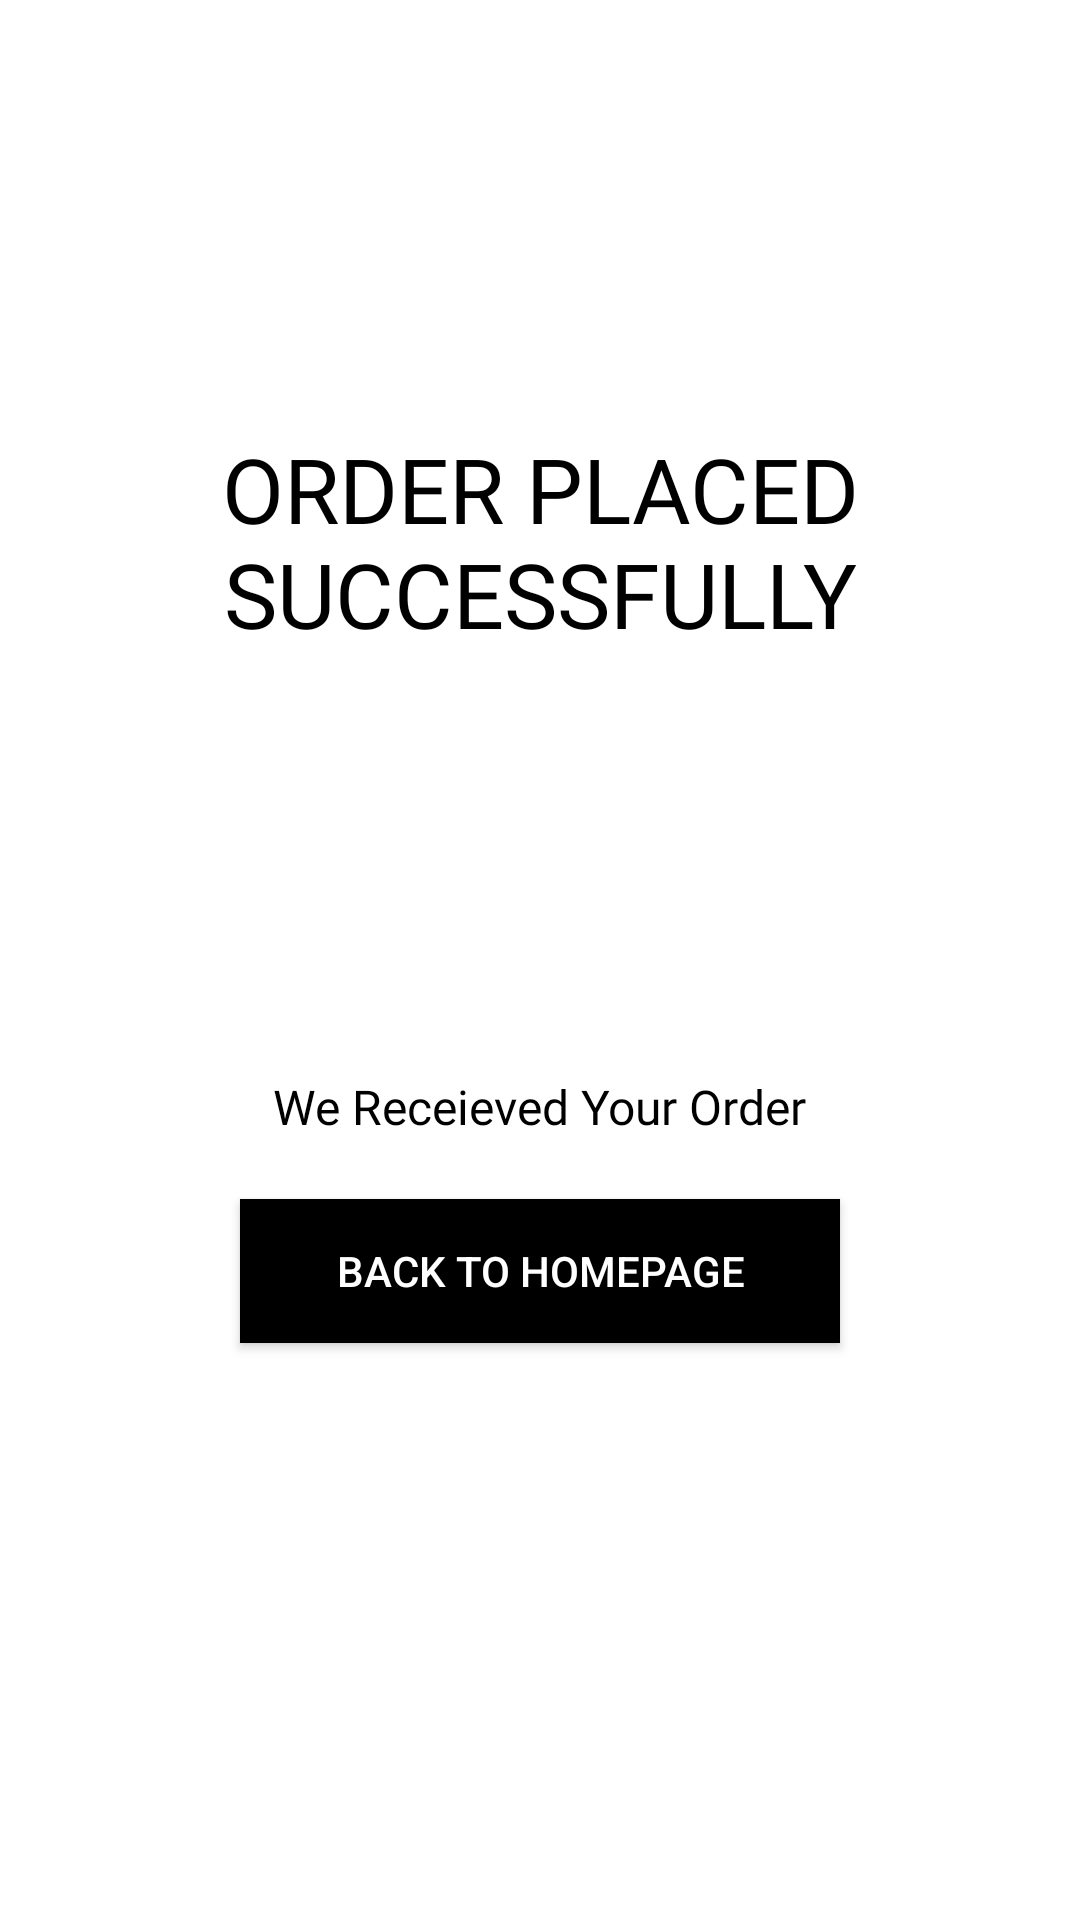

This screen was rendered from an Android layout file. Write that file and the resources it references.
<!-- AndroidManifest.xml: application theme Theme.MSPathologyLab -->
<!-- res/layout/activity_successful.xml -->
<?xml version="1.0" encoding="utf-8"?>
<LinearLayout xmlns:android="http://schemas.android.com/apk/res/android"
    xmlns:tools="http://schemas.android.com/tools"
    android:layout_width="match_parent"
    android:layout_height="match_parent"
    android:background="@color/white"
    android:gravity="center"
    android:orientation="vertical"
    android:padding="30dp"
    tools:context=".SuccessfulActivity">



    <TextView
        android:id="@+id/success_message_title"
        android:layout_width="wrap_content"
        android:layout_height="wrap_content"
        android:layout_marginTop="-50dp"
        android:fontFamily="@font/muli_black"
        android:gravity="center"
        android:text="@string/order_success"
        android:textAlignment="center"
        android:textAllCaps="true"
        android:textColor="@color/black"
        android:textSize="30sp" />


    <ImageView
        android:id="@+id/success_message_icon"
        android:layout_width="100dp"
        android:layout_height="100dp"
        android:layout_margin="20dp"
        android:src="@drawable/order_success" />


    <TextView
        android:id="@+id/success_message_description"
        android:layout_width="wrap_content"
        android:layout_height="wrap_content"
        android:fontFamily="@font/muli"
        android:gravity="center"
        android:text="@string/order"
        android:textAlignment="center"
        android:textColor="@color/black"
        android:textSize="16sp" />


    <Button
        android:id="@+id/success_message_btn"
        android:layout_width="200dp"
        android:layout_height="wrap_content"
        android:layout_marginTop="20dp"
        android:background="@color/black"
        android:onClick="backToLogin"
        android:text="@string/homepage"
        android:textColor="@color/white" />


</LinearLayout>
<!-- resources referenced by this layout -->
<resources>
  <color name="black">#FF000000</color>
  <color name="white">#FFFFFFFF</color>
  <string name="homepage">Back To HomePage</string>
  <string name="order">We Receieved Your Order</string>
  <string name="order_success">Order Placed Successfully</string>
  <style name="Theme.MSPathologyLab" parent="Base.Theme.MSPathologyLab" />
  <style name="Base.Theme.MSPathologyLab" parent="Theme.Material3.DayNight.NoActionBar">
          
          <item name="colorPrimary">@color/Green</item>
          <item name="colorPrimaryVariant">@color/lavender</item>
          <item name="colorOnPrimary">@color/white</item>
          
          <item name="colorSecondary">@color/teal_200</item>
          <item name="colorSecondaryVariant">@color/teal_700</item>
          <item name="colorOnSecondary">@color/black</item>
          
          <item name="android:statusBarColor">?attr/colorPrimaryVariant</item>
          
          <item name="android:windowAnimationStyle">@style/CustomActivityAnimation</item>
      </style>
  <color name="Green">#00984b</color>
  <color name="lavender">#8692f7</color>
  <color name="teal_200">#FF03DAC5</color>
  <color name="teal_700">#FF018786</color>
  <style name="CustomActivityAnimation" parent="@android:style/Animation.Activity">
          <item name="android:activityOpenEnterAnimation">@anim/slide_in_right</item>
          <item name="android:activityOpenExitAnimation">@anim/slide_out_left</item>
      </style>
</resources>
